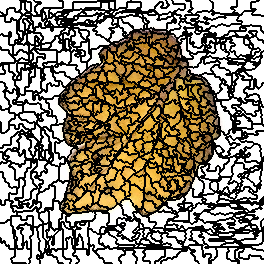

Data behind this chart, as committed beside it:
0, 0, 0, 0, 0, 0, 0, 0, 0, 0, 0, 0, 0, 0, 0, 0, 0, 0, 0, 0, 16, 16, 16, 16
0, 0, 0, 0, 0, 0, 0, 0, 0, 0, 0, 0, 0, 0, 0, 0, 0, 0, 0, 0, 0, 0, 0, 0
0, 0, 0, 0, 0, 0, 0, 0, 0, 0, 0, 0, 0, 0, 0, 0, 0, 0, 0, 0, 0, 16, 16, 16
0, 0, 0, 0, 0, 0, 0, 0, 0, 0, 0, 0, 0, 0, 0, 0, 0, 0, 0, 0, 0, 16, 16, 16
0, 0, 0, 0, 0, 0, 0, 0, 0, 0, 0, 0, 0, 0, 0, 0, 0, 0, 0, 0, 0, 16, 16, 16
0, 0, 0, 0, 0, 0, 0, 0, 0, 0, 0, 0, 0, 0, 0, 0, 0, 0, 0, 0, 0, 16, 16, 16
0, 0, 0, 0, 0, 0, 0, 0, 0, 0, 0, 0, 0, 0, 0, 0, 0, 0, 0, 0, 0, 16, 16, 16
0, 0, 0, 0, 0, 0, 0, 0, 0, 0, 0, 0, 0, 0, 0, 0, 0, 0, 0, 0, 0, 16, 16, 16
0, 0, 0, 0, 0, 0, 0, 0, 0, 13, 13, 13, 13, 13, 13, 0, 0, 0, 0, 0, 0, 16, 16, 16
0, 0, 0, 0, 0, 0, 0, 13, 13, 13, 13, 13, 13, 13, 13, 0, 0, 0, 0, 0, 0, 16, 16, 16
0, 0, 0, 0, 0, 0, 0, 13, 13, 13, 13, 13, 13, 13, 13, 0, 0, 0, 0, 16, 16, 16, 16, 16
0, 0, 0, 0, 0, 0, 0, 13, 13, 13, 13, 13, 13, 13, 13, 0, 0, 0, 0, 16, 16, 16, 16, 16
13, 0, 0, 0, 0, 0, 0, 13, 13, 13, 13, 13, 13, 13, 13, 13, 13, 13, 13, 13, 13, 16, 16, 16
13, 13, 13, 0, 0, 0, 0, 13, 13, 13, 13, 13, 13, 13, 13, 13, 13, 13, 13, 13, 13, 16, 16, 16
13, 13, 13, 0, 0, 0, 0, 13, 13, 13, 13, 13, 13, 13, 13, 13, 13, 13, 13, 13, 13, 13, 13, 16
13, 13, 13, 13, 13, 13, 13, 13, 13, 13, 13, 13, 13, 13, 13, 13, 13, 13, 13, 13, 13, 13, 13, 16
25, 25, 25, 25, 25, 13, 13, 13, 13, 13, 13, 13, 13, 13, 13, 13, 13, 13, 13, 13, 13, 16, 16, 16
25, 25, 25, 25, 25, 13, 13, 13, 13, 13, 13, 13, 13, 13, 13, 13, 13, 13, 13, 13, 13, 16, 16, 16
25, 25, 25, 25, 25, 13, 13, 13, 13, 13, 13, 25, 25, 13, 13, 13, 13, 13, 13, 13, 13, 16, 16, 16
25, 25, 25, 25, 25, 13, 13, 13, 13, 13, 13, 25, 25, 13, 13, 13, 13, 13, 13, 16, 16, 16, 16, 47
25, 25, 25, 25, 25, 13, 13, 13, 13, 13, 13, 25, 25, 25, 25, 25, 25, 13, 13, 16, 16, 16, 16, 47
25, 25, 25, 25, 25, 13, 13, 13, 13, 13, 13, 25, 25, 25, 25, 25, 25, 13, 13, 16, 16, 16, 16, 47
25, 25, 25, 25, 25, 25, 25, 25, 25, 25, 25, 25, 25, 25, 25, 25, 25, 13, 13, 16, 16, 16, 16, 47
25, 25, 25, 25, 25, 25, 25, 25, 25, 25, 25, 25, 25, 25, 25, 25, 25, 13, 13, 16, 16, 16, 16, 16
25, 25, 25, 25, 25, 25, 25, 25, 25, 25, 25, 25, 25, 25, 25, 25, 25, 13, 13, 16, 16, 16, 16, 16
25, 25, 25, 25, 25, 25, 25, 25, 25, 25, 25, 25, 25, 25, 25, 25, 25, 13, 13, 16, 16, 16, 16, 16
25, 25, 25, 25, 25, 25, 25, 25, 25, 25, 25, 25, 25, 25, 25, 25, 25, 13, 13, 16, 16, 16, 16, 16
25, 25, 25, 25, 25, 25, 25, 25, 25, 25, 25, 25, 25, 25, 25, 25, 25, 13, 13, 16, 16, 16, 16, 16
25, 25, 25, 25, 25, 25, 25, 25, 25, 25, 25, 25, 25, 25, 25, 25, 25, 13, 13, 16, 16, 16, 16, 16
25, 25, 25, 25, 25, 25, 25, 25, 25, 25, 25, 25, 25, 25, 25, 25, 25, 13, 13, 16, 16, 16, 16, 16
25, 25, 25, 25, 25, 25, 25, 25, 25, 25, 25, 25, 25, 25, 25, 25, 25, 13, 13, 16, 16, 16, 16, 16
25, 25, 25, 25, 25, 25, 25, 25, 25, 25, 25, 25, 25, 25, 25, 25, 25, 13, 13, 13, 13, 13, 13, 16
25, 25, 25, 25, 25, 25, 25, 25, 25, 71, 71, 25, 25, 25, 25, 25, 25, 13, 13, 13, 13, 13, 13, 16
25, 25, 25, 25, 25, 25, 25, 25, 25, 71, 71, 25, 25, 25, 25, 25, 25, 13, 13, 13, 13, 13, 13, 16
25, 71, 71, 25, 25, 25, 25, 25, 25, 71, 71, 25, 25, 25, 25, 25, 25, 25, 25, 13, 13, 13, 13, 16
71, 71, 71, 25, 25, 25, 25, 25, 25, 71, 71, 25, 25, 25, 25, 25, 25, 25, 25, 13, 13, 13, 13, 47
71, 71, 71, 71, 71, 71, 71, 71, 71, 71, 71, 25, 25, 25, 25, 25, 25, 25, 25, 13, 13, 13, 13, 47
71, 71, 71, 71, 71, 71, 71, 71, 71, 25, 25, 25, 25, 25, 25, 25, 25, 25, 25, 13, 13, 13, 13, 47
71, 71, 71, 71, 71, 71, 71, 71, 71, 25, 25, 25, 25, 25, 25, 25, 25, 25, 25, 56, 56, 13, 13, 47
71, 71, 71, 71, 71, 71, 71, 71, 71, 25, 25, 25, 25, 25, 25, 25, 25, 25, 25, 56, 56, 13, 13, 47
71, 71, 71, 71, 71, 71, 71, 71, 71, 25, 25, 25, 25, 25, 25, 56, 56, 56, 56, 56, 56, 47, 47, 47
71, 71, 71, 71, 71, 71, 71, 71, 71, 25, 25, 25, 25, 25, 25, 56, 56, 56, 56, 56, 56, 47, 47, 47
71, 71, 71, 71, 71, 71, 71, 71, 71, 25, 25, 25, 25, 25, 25, 56, 56, 47, 47, 47, 47, 47, 47, 47
71, 71, 71, 71, 71, 71, 71, 71, 71, 25, 25, 25, 25, 25, 25, 56, 56, 47, 47, 47, 47, 47, 47, 47
71, 71, 71, 71, 71, 71, 71, 71, 71, 25, 25, 25, 25, 25, 25, 56, 56, 56, 56, 56, 56, 56, 56, 47
71, 71, 71, 71, 71, 71, 71, 71, 71, 71, 71, 71, 71, 56, 56, 56, 56, 56, 56, 56, 56, 56, 56, 56
71, 71, 71, 71, 71, 71, 71, 71, 71, 71, 71, 71, 71, 56, 56, 56, 56, 56, 56, 56, 56, 56, 56, 56
62, 71, 71, 71, 71, 71, 71, 71, 71, 71, 71, 71, 71, 56, 56, 56, 56, 56, 56, 56, 56, 56, 56, 56
62, 71, 71, 71, 71, 71, 71, 71, 71, 71, 71, 71, 71, 56, 56, 56, 56, 56, 56, 56, 56, 56, 56, 56
62, 71, 71, 71, 71, 71, 71, 71, 71, 71, 71, 71, 71, 56, 56, 56, 56, 56, 56, 56, 56, 56, 56, 56
62, 62, 62, 62, 62, 62, 62, 62, 62, 71, 71, 71, 71, 56, 56, 56, 56, 56, 56, 71, 71, 71, 71, 56
62, 62, 62, 62, 62, 62, 62, 62, 62, 71, 71, 71, 71, 56, 56, 56, 56, 56, 56, 71, 71, 71, 71, 56
62, 62, 62, 62, 62, 62, 62, 62, 62, 71, 71, 71, 71, 56, 56, 56, 56, 71, 71, 71, 71, 71, 71, 71
62, 62, 62, 62, 62, 62, 62, 62, 62, 71, 71, 71, 71, 56, 56, 56, 56, 71, 71, 71, 71, 71, 71, 71
62, 62, 62, 62, 62, 62, 62, 62, 62, 62, 62, 71, 71, 56, 56, 56, 56, 71, 71, 71, 71, 71, 71, 71
62, 62, 62, 62, 62, 62, 62, 62, 62, 62, 62, 71, 71, 71, 71, 71, 71, 71, 71, 71, 71, 71, 71, 71
62, 62, 62, 62, 62, 62, 62, 62, 62, 62, 62, 62, 62, 71, 71, 71, 71, 71, 71, 71, 71, 71, 71, 71
62, 62, 62, 62, 62, 62, 62, 62, 62, 62, 62, 62, 62, 71, 71, 71, 71, 71, 71, 71, 71, 71, 71, 71
62, 62, 62, 62, 62, 62, 62, 62, 62, 62, 62, 62, 62, 62, 62, 71, 71, 71, 71, 71, 71, 81, 81, 71
62, 62, 62, 62, 62, 62, 62, 62, 62, 62, 62, 62, 62, 62, 62, 71, 71, 71, 71, 81, 81, 81, 81, 81
62, 62, 62, 62, 62, 62, 62, 62, 62, 62, 62, 62, 62, 62, 62, 71, 71, 71, 71, 81, 81, 81, 81, 81
... 203 more rows
